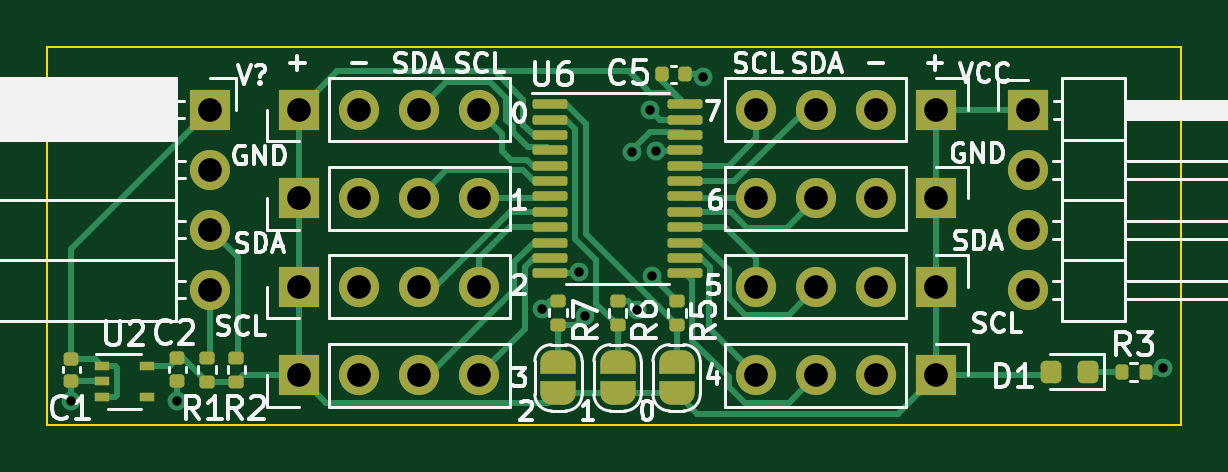
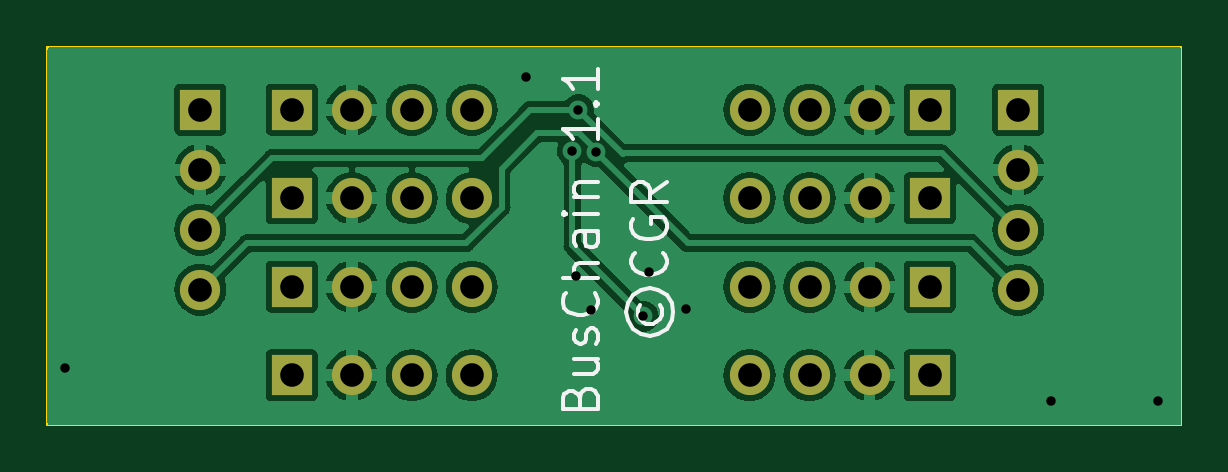
Circuit board: 11 layer files. Board 48.0 x 16.0 mm.
- bottom_copper: BusChain-B_Cu.gbr (54580 bytes)
- bottom_mask: BusChain-B_Mask.gbr (1743 bytes)
- paste: BusChain-B_Paste.gbr (451 bytes)
- bottom_silk: BusChain-B_Silkscreen.gbr (8780 bytes)
- outline: BusChain-Edge_Cuts.gbr (601 bytes)
- top_copper: BusChain-F_Cu.gbr (17263 bytes)
- top_mask: BusChain-F_Mask.gbr (5583 bytes)
- paste: BusChain-F_Paste.gbr (3199 bytes)
- top_silk: BusChain-F_Silkscreen.gbr (47630 bytes)
- drill: BusChain-NPTH.drl (268 bytes)
- drill: BusChain-PTH.drl (1186 bytes)

=== bottom_copper: BusChain-B_Cu.gbr (54580 bytes, source omitted) ===
=== bottom_mask: BusChain-B_Mask.gbr ===
%TF.GenerationSoftware,KiCad,Pcbnew,7.0.1*%
%TF.CreationDate,2025-01-23T23:10:33-05:00*%
%TF.ProjectId,BusChain,42757343-6861-4696-9e2e-6b696361645f,rev?*%
%TF.SameCoordinates,Original*%
%TF.FileFunction,Soldermask,Bot*%
%TF.FilePolarity,Negative*%
%FSLAX46Y46*%
G04 Gerber Fmt 4.6, Leading zero omitted, Abs format (unit mm)*
G04 Created by KiCad (PCBNEW 7.0.1) date 2025-01-23 23:10:33*
%MOMM*%
%LPD*%
G01*
G04 APERTURE LIST*
%ADD10R,1.700000X1.700000*%
%ADD11O,1.700000X1.700000*%
G04 APERTURE END LIST*
D10*
%TO.C,J7*%
X57650000Y-29650000D03*
D11*
X55110000Y-29650000D03*
X52570000Y-29650000D03*
X50030000Y-29650000D03*
%TD*%
D10*
%TO.C,J4*%
X30650000Y-29650000D03*
D11*
X33190000Y-29650000D03*
X35730000Y-29650000D03*
X38270000Y-29650000D03*
%TD*%
D10*
%TO.C,J5*%
X30650000Y-33400000D03*
D11*
X33190000Y-33400000D03*
X35730000Y-33400000D03*
X38270000Y-33400000D03*
%TD*%
D10*
%TO.C,J8*%
X57650000Y-25900000D03*
D11*
X55110000Y-25900000D03*
X52570000Y-25900000D03*
X50030000Y-25900000D03*
%TD*%
D10*
%TO.C,J2*%
X30650000Y-22150000D03*
D11*
X33190000Y-22150000D03*
X35730000Y-22150000D03*
X38270000Y-22150000D03*
%TD*%
D10*
%TO.C,J1*%
X26900000Y-22150000D03*
D11*
X26900000Y-24690000D03*
X26900000Y-27230000D03*
X26900000Y-29770000D03*
%TD*%
D10*
%TO.C,J9*%
X57650000Y-22150000D03*
D11*
X55110000Y-22150000D03*
X52570000Y-22150000D03*
X50030000Y-22150000D03*
%TD*%
D10*
%TO.C,J6*%
X57650000Y-33400000D03*
D11*
X55110000Y-33400000D03*
X52570000Y-33400000D03*
X50030000Y-33400000D03*
%TD*%
D10*
%TO.C,J10*%
X61525000Y-22150000D03*
D11*
X61525000Y-24690000D03*
X61525000Y-27230000D03*
X61525000Y-29770000D03*
%TD*%
D10*
%TO.C,J3*%
X30650000Y-25900000D03*
D11*
X33190000Y-25900000D03*
X35730000Y-25900000D03*
X38270000Y-25900000D03*
%TD*%
M02*

=== paste: BusChain-B_Paste.gbr ===
%TF.GenerationSoftware,KiCad,Pcbnew,7.0.1*%
%TF.CreationDate,2025-01-23T23:10:33-05:00*%
%TF.ProjectId,BusChain,42757343-6861-4696-9e2e-6b696361645f,rev?*%
%TF.SameCoordinates,Original*%
%TF.FileFunction,Paste,Bot*%
%TF.FilePolarity,Positive*%
%FSLAX46Y46*%
G04 Gerber Fmt 4.6, Leading zero omitted, Abs format (unit mm)*
G04 Created by KiCad (PCBNEW 7.0.1) date 2025-01-23 23:10:33*
%MOMM*%
%LPD*%
G01*
G04 APERTURE LIST*
G04 APERTURE END LIST*
M02*

=== bottom_silk: BusChain-B_Silkscreen.gbr (8780 bytes, source omitted) ===
=== outline: BusChain-Edge_Cuts.gbr ===
%TF.GenerationSoftware,KiCad,Pcbnew,7.0.1*%
%TF.CreationDate,2025-01-23T23:10:33-05:00*%
%TF.ProjectId,BusChain,42757343-6861-4696-9e2e-6b696361645f,rev?*%
%TF.SameCoordinates,Original*%
%TF.FileFunction,Profile,NP*%
%FSLAX46Y46*%
G04 Gerber Fmt 4.6, Leading zero omitted, Abs format (unit mm)*
G04 Created by KiCad (PCBNEW 7.0.1) date 2025-01-23 23:10:33*
%MOMM*%
%LPD*%
G01*
G04 APERTURE LIST*
%TA.AperFunction,Profile*%
%ADD10C,0.100000*%
%TD*%
G04 APERTURE END LIST*
D10*
X20000000Y-19500000D02*
X68000000Y-19500000D01*
X68000000Y-35500000D01*
X20000000Y-35500000D01*
X20000000Y-19500000D01*
M02*

=== top_copper: BusChain-F_Cu.gbr (17263 bytes, source omitted) ===
=== top_mask: BusChain-F_Mask.gbr ===
%TF.GenerationSoftware,KiCad,Pcbnew,7.0.1*%
%TF.CreationDate,2025-01-23T23:10:33-05:00*%
%TF.ProjectId,BusChain,42757343-6861-4696-9e2e-6b696361645f,rev?*%
%TF.SameCoordinates,Original*%
%TF.FileFunction,Soldermask,Top*%
%TF.FilePolarity,Negative*%
%FSLAX46Y46*%
G04 Gerber Fmt 4.6, Leading zero omitted, Abs format (unit mm)*
G04 Created by KiCad (PCBNEW 7.0.1) date 2025-01-23 23:10:33*
%MOMM*%
%LPD*%
G01*
G04 APERTURE LIST*
G04 Aperture macros list*
%AMRoundRect*
0 Rectangle with rounded corners*
0 $1 Rounding radius*
0 $2 $3 $4 $5 $6 $7 $8 $9 X,Y pos of 4 corners*
0 Add a 4 corners polygon primitive as box body*
4,1,4,$2,$3,$4,$5,$6,$7,$8,$9,$2,$3,0*
0 Add four circle primitives for the rounded corners*
1,1,$1+$1,$2,$3*
1,1,$1+$1,$4,$5*
1,1,$1+$1,$6,$7*
1,1,$1+$1,$8,$9*
0 Add four rect primitives between the rounded corners*
20,1,$1+$1,$2,$3,$4,$5,0*
20,1,$1+$1,$4,$5,$6,$7,0*
20,1,$1+$1,$6,$7,$8,$9,0*
20,1,$1+$1,$8,$9,$2,$3,0*%
%AMFreePoly0*
4,1,19,0.500000,-0.750000,0.000000,-0.750000,0.000000,-0.744911,-0.071157,-0.744911,-0.207708,-0.704816,-0.327430,-0.627875,-0.420627,-0.520320,-0.479746,-0.390866,-0.500000,-0.250000,-0.500000,0.250000,-0.479746,0.390866,-0.420627,0.520320,-0.327430,0.627875,-0.207708,0.704816,-0.071157,0.744911,0.000000,0.744911,0.000000,0.750000,0.500000,0.750000,0.500000,-0.750000,0.500000,-0.750000,
$1*%
%AMFreePoly1*
4,1,19,0.000000,0.744911,0.071157,0.744911,0.207708,0.704816,0.327430,0.627875,0.420627,0.520320,0.479746,0.390866,0.500000,0.250000,0.500000,-0.250000,0.479746,-0.390866,0.420627,-0.520320,0.327430,-0.627875,0.207708,-0.704816,0.071157,-0.744911,0.000000,-0.744911,0.000000,-0.750000,-0.500000,-0.750000,-0.500000,0.750000,0.000000,0.750000,0.000000,0.744911,0.000000,0.744911,
$1*%
G04 Aperture macros list end*
%ADD10R,1.700000X1.700000*%
%ADD11O,1.700000X1.700000*%
%ADD12FreePoly0,90.000000*%
%ADD13FreePoly1,90.000000*%
%ADD14RoundRect,0.135000X0.185000X-0.135000X0.185000X0.135000X-0.185000X0.135000X-0.185000X-0.135000X0*%
%ADD15RoundRect,0.135000X-0.135000X-0.185000X0.135000X-0.185000X0.135000X0.185000X-0.135000X0.185000X0*%
%ADD16R,0.650000X0.400000*%
%ADD17RoundRect,0.140000X0.140000X0.170000X-0.140000X0.170000X-0.140000X-0.170000X0.140000X-0.170000X0*%
%ADD18RoundRect,0.135000X-0.185000X0.135000X-0.185000X-0.135000X0.185000X-0.135000X0.185000X0.135000X0*%
%ADD19RoundRect,0.140000X-0.170000X0.140000X-0.170000X-0.140000X0.170000X-0.140000X0.170000X0.140000X0*%
%ADD20RoundRect,0.218750X0.218750X0.256250X-0.218750X0.256250X-0.218750X-0.256250X0.218750X-0.256250X0*%
%ADD21RoundRect,0.100000X-0.637500X-0.100000X0.637500X-0.100000X0.637500X0.100000X-0.637500X0.100000X0*%
G04 APERTURE END LIST*
D10*
%TO.C,J7*%
X57650000Y-29650000D03*
D11*
X55110000Y-29650000D03*
X52570000Y-29650000D03*
X50030000Y-29650000D03*
%TD*%
D12*
%TO.C,JP1*%
X41650000Y-34150000D03*
D13*
X41650000Y-32850000D03*
%TD*%
D10*
%TO.C,J4*%
X30650000Y-29650000D03*
D11*
X33190000Y-29650000D03*
X35730000Y-29650000D03*
X38270000Y-29650000D03*
%TD*%
D10*
%TO.C,J5*%
X30650000Y-33400000D03*
D11*
X33190000Y-33400000D03*
X35730000Y-33400000D03*
X38270000Y-33400000D03*
%TD*%
D14*
%TO.C,R2*%
X28020000Y-33670000D03*
X28020000Y-32650000D03*
%TD*%
D15*
%TO.C,R3*%
X65490000Y-33250000D03*
X66510000Y-33250000D03*
%TD*%
D10*
%TO.C,J8*%
X57650000Y-25900000D03*
D11*
X55110000Y-25900000D03*
X52570000Y-25900000D03*
X50030000Y-25900000D03*
%TD*%
D16*
%TO.C,U2*%
X22320000Y-33000000D03*
X22320000Y-33650000D03*
X22320000Y-34300000D03*
X24220000Y-34300000D03*
X24220000Y-33000000D03*
%TD*%
D17*
%TO.C,C5*%
X47000000Y-20650000D03*
X46040000Y-20650000D03*
%TD*%
D18*
%TO.C,R5*%
X46650000Y-30250000D03*
X46650000Y-31270000D03*
%TD*%
D10*
%TO.C,J2*%
X30650000Y-22150000D03*
D11*
X33190000Y-22150000D03*
X35730000Y-22150000D03*
X38270000Y-22150000D03*
%TD*%
D19*
%TO.C,C1*%
X21020000Y-32690000D03*
X21020000Y-33650000D03*
%TD*%
D12*
%TO.C,JP3*%
X46650000Y-34150000D03*
D13*
X46650000Y-32850000D03*
%TD*%
D18*
%TO.C,R6*%
X44150000Y-30250000D03*
X44150000Y-31270000D03*
%TD*%
D10*
%TO.C,J1*%
X26900000Y-22150000D03*
D11*
X26900000Y-24690000D03*
X26900000Y-27230000D03*
X26900000Y-29770000D03*
%TD*%
D19*
%TO.C,C2*%
X25520000Y-32670000D03*
X25520000Y-33630000D03*
%TD*%
D10*
%TO.C,J9*%
X57650000Y-22150000D03*
D11*
X55110000Y-22150000D03*
X52570000Y-22150000D03*
X50030000Y-22150000D03*
%TD*%
D14*
%TO.C,R1*%
X26770000Y-33670000D03*
X26770000Y-32650000D03*
%TD*%
D10*
%TO.C,J6*%
X57650000Y-33400000D03*
D11*
X55110000Y-33400000D03*
X52570000Y-33400000D03*
X50030000Y-33400000D03*
%TD*%
D18*
%TO.C,R7*%
X41650000Y-30240000D03*
X41650000Y-31260000D03*
%TD*%
D10*
%TO.C,J10*%
X61525000Y-22150000D03*
D11*
X61525000Y-24690000D03*
X61525000Y-27230000D03*
X61525000Y-29770000D03*
%TD*%
D20*
%TO.C,D1*%
X64057500Y-33250000D03*
X62482500Y-33250000D03*
%TD*%
D12*
%TO.C,JP2*%
X44150000Y-34150000D03*
D13*
X44150000Y-32850000D03*
%TD*%
D21*
%TO.C,U6*%
X41287500Y-21925000D03*
X41287500Y-22575000D03*
X41287500Y-23225000D03*
X41287500Y-23875000D03*
X41287500Y-24525000D03*
X41287500Y-25175000D03*
X41287500Y-25825000D03*
X41287500Y-26475000D03*
X41287500Y-27125000D03*
X41287500Y-27775000D03*
X41287500Y-28425000D03*
X41287500Y-29075000D03*
X47012500Y-29075000D03*
X47012500Y-28425000D03*
X47012500Y-27775000D03*
X47012500Y-27125000D03*
X47012500Y-26475000D03*
X47012500Y-25825000D03*
X47012500Y-25175000D03*
X47012500Y-24525000D03*
X47012500Y-23875000D03*
X47012500Y-23225000D03*
X47012500Y-22575000D03*
X47012500Y-21925000D03*
%TD*%
D10*
%TO.C,J3*%
X30650000Y-25900000D03*
D11*
X33190000Y-25900000D03*
X35730000Y-25900000D03*
X38270000Y-25900000D03*
%TD*%
M02*

=== paste: BusChain-F_Paste.gbr (3199 bytes, source withheld) ===
=== top_silk: BusChain-F_Silkscreen.gbr (47630 bytes, source omitted) ===
=== drill: BusChain-NPTH.drl ===
M48
; DRILL file {KiCad 7.0.1} date Wed Jan 22 18:06:02 2025
; FORMAT={-:-/ absolute / inch / decimal}
; #@! TF.CreationDate,2025-01-22T18:06:02-05:00
; #@! TF.GenerationSoftware,Kicad,Pcbnew,7.0.1
; #@! TF.FileFunction,NonPlated,1,2,NPTH
FMAT,2
INCH
%
G90
G05
T0
M30

=== drill: BusChain-PTH.drl ===
M48
; DRILL file {KiCad 7.0.1} date Thu Jan 23 23:10:35 2025
; FORMAT={-:-/ absolute / inch / decimal}
; #@! TF.CreationDate,2025-01-23T23:10:35-05:00
; #@! TF.GenerationSoftware,Kicad,Pcbnew,7.0.1
; #@! TF.FileFunction,Plated,1,2,PTH
FMAT,2
INCH
; #@! TA.AperFunction,Plated,PTH,ViaDrill
T1C0.0157
; #@! TA.AperFunction,Plated,PTH,ComponentDrill
T2C0.0394
%
G90
G05
T1
X0.8268Y-1.3583
X1.0039Y-1.3583
X1.6122Y-1.2048
X1.6742Y-1.1423
X1.6836Y-1.2168
X1.7626Y-0.9419
X1.7708Y-1.2056
X1.7921Y-0.872
X1.7954Y-1.1495
X1.802Y-0.9409
X1.8799Y-0.8169
X2.6476Y-1.3031
T2
X1.0591Y-0.872
X1.0591Y-0.972
X1.0591Y-1.072
X1.0591Y-1.172
X1.2067Y-0.872
X1.2067Y-1.0197
X1.2067Y-1.1673
X1.2067Y-1.315
X1.3067Y-0.872
X1.3067Y-1.0197
X1.3067Y-1.1673
X1.3067Y-1.315
X1.4067Y-0.872
X1.4067Y-1.0197
X1.4067Y-1.1673
X1.4067Y-1.315
X1.5067Y-0.872
X1.5067Y-1.0197
X1.5067Y-1.1673
X1.5067Y-1.315
X1.9697Y-0.872
X1.9697Y-1.0197
X1.9697Y-1.1673
X1.9697Y-1.315
X2.0697Y-0.872
X2.0697Y-1.0197
X2.0697Y-1.1673
X2.0697Y-1.315
X2.1697Y-0.872
X2.1697Y-1.0197
X2.1697Y-1.1673
X2.1697Y-1.315
X2.2697Y-0.872
X2.2697Y-1.0197
X2.2697Y-1.1673
X2.2697Y-1.315
X2.4222Y-0.872
X2.4222Y-0.972
X2.4222Y-1.072
X2.4222Y-1.172
T0
M30
